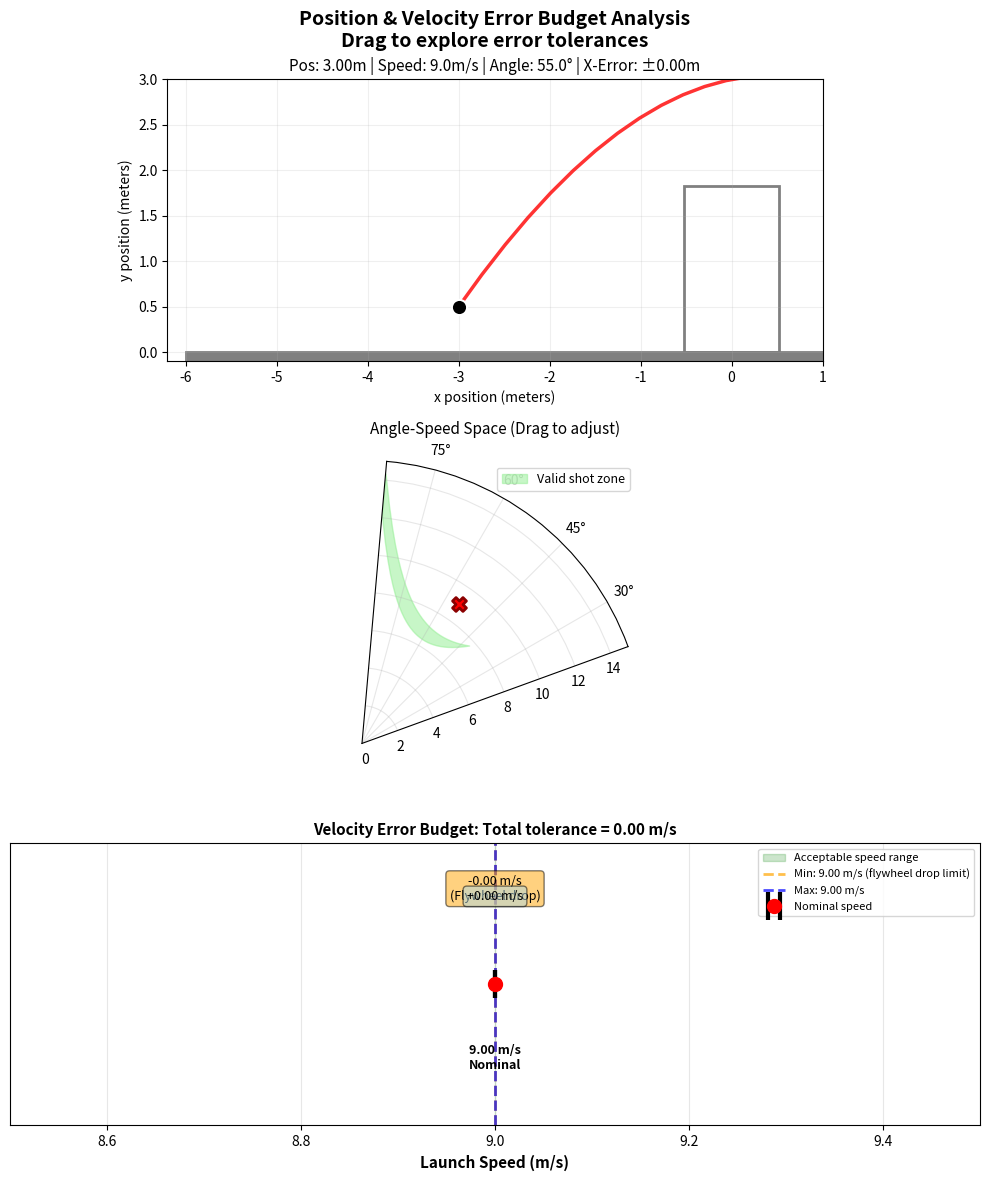

The matplotlib source for this figure:
import matplotlib.patches as mpatches
import matplotlib.pyplot as plt
import numpy as np
from numpy import arctan2, cos, degrees, pi, radians, sin, sqrt, tan
from scipy.integrate import quad, solve_ivp
from scipy.optimize import fsolve, minimize_scalar

# Updated parameters
g = 9.81
rim_width = 1.04  # 42 inches
rim_height = 1.83  # 72 inches
cargo_radius = 0.15 / 2  # radius of ball in meters
drag_coeff = 0.47  # https://www.chiefdelphi.com/t/frc-rebuilt-trajectory-calculator-desmos-3d/511353
cargo_mass = 0.21  # mass in Kg
air_density = 1.225
cargo_area = pi * cargo_radius**2


def flight_model(t, s):
    x, vx, y, vy = s
    dx = vx
    dy = vy

    v_squared = vx**2 + vy**2
    v = sqrt(v_squared)

    sin_component = vy / v
    cos_component = vx / v

    Fd = 0.5 * air_density * cargo_area * drag_coeff * v_squared

    Fx = -Fd * cos_component
    Fy = -Fd * sin_component - cargo_mass * g

    dvx = Fx / cargo_mass
    dvy = Fy / cargo_mass
    return [dx, dvx, dy, dvy]


def hit_ground(t, s):
    x, vx, y, vy = s
    return y


hit_ground.terminal = True


def hit_rim(t, s):
    x, vx, y, vy = s
    dist_to_rim = min(x - -rim_width / 2, -(y - rim_height))
    return dist_to_rim + cargo_radius


hit_rim.terminal = True


def passed_rim(t, s):
    x, vx, y, vy = s
    return x - rim_width / 2


passed_rim.terminal = True


def try_shot(s0):
    t_span = (0, 5.0)
    solution = solve_ivp(
        flight_model,
        t_span,
        s0,
        events=[hit_ground, hit_rim, passed_rim],
        max_step=0.05,
    )

    result = 0
    if solution.y[0][-1] < -rim_width / 2:
        result = -1
    elif solution.y[0][-1] > rim_width / 2 - cargo_radius:
        result = 1

    return result, solution.y[0, :], solution.y[2, :]


def get_speed_func_squared(startpt, endpt):
    x0, y0 = startpt
    x1, y1 = endpt
    return (
        lambda a: (0.5 * g / (y0 - y1 + (x1 - x0) * tan(a))) * ((x1 - x0) / cos(a)) ** 2
    )


def get_ang_speed_space(xpos, ypos):
    f_far_squared = get_speed_func_squared((xpos, ypos), (rim_width / 2, rim_height))
    f_near_squared = get_speed_func_squared((xpos, ypos), (-rim_width / 2, rim_height))
    f_squared_diff = lambda a: f_far_squared(a) - f_near_squared(a)
    intersection = fsolve(f_squared_diff, radians(85))[0]

    ang_lower_bound = max(intersection, radians(20))
    ang_upper_bound = radians(85)

    f_far = lambda a: sqrt(f_far_squared(a))
    f_near = lambda a: sqrt(f_near_squared(a))
    f_diff = lambda a: f_far(a) - f_near(a)
    area, error = quad(f_diff, ang_lower_bound, ang_upper_bound)

    angles = np.linspace(degrees(ang_lower_bound), degrees(ang_upper_bound), num=30)
    lower_bound_pts = np.vectorize(f_near)(radians(angles))
    upper_bound_pts = np.vectorize(f_far)(radians(angles))

    return area, angles, lower_bound_pts, upper_bound_pts


def calculate_velocity_tolerance(x_pos, y_pos, angle, nominal_speed):
    """
    For a given position and angle, calculate how much velocity can drop.
    Returns: (speed_minus, speed_plus) - how much slower/faster you can shoot
    """
    vx_nom = nominal_speed * cos(angle)
    vy_nom = nominal_speed * sin(angle)

    # Test slower speeds
    speed_minus = 0
    for dv in np.arange(0, 5, 0.1):
        test_speed = nominal_speed - dv
        if test_speed <= 0:
            break
        vx = test_speed * cos(angle)
        vy = test_speed * sin(angle)
        shoot_state = [x_pos, vx, y_pos, vy]
        result, _, _ = try_shot(shoot_state)
        if result == 0:
            speed_minus = dv
        else:
            break

    # Test faster speeds
    speed_plus = 0
    for dv in np.arange(0, 5, 0.1):
        test_speed = nominal_speed + dv
        vx = test_speed * cos(angle)
        vy = test_speed * sin(angle)
        shoot_state = [x_pos, vx, y_pos, vy]
        result, _, _ = try_shot(shoot_state)
        if result == 0:
            speed_plus = dv
        else:
            break

    return speed_minus, speed_plus


# Initial state
shoot_state = [-3.0, 9.0 * cos(radians(55)), 0.5, 9.0 * sin(radians(55))]
traj = [[], []]

# Create figure with 3 subplots
fig = plt.figure(figsize=(10, 12))
ax1 = plt.subplot(3, 1, 1)
ax2 = plt.subplot(3, 1, 2, projection="polar")
ax3 = plt.subplot(3, 1, 3)
fig.suptitle(
    "Position & Velocity Error Budget Analysis\nDrag to explore error tolerances",
    fontsize=14,
    fontweight="bold",
)


def repaint_ax1():
    """Trajectory view with position error bounds."""
    ax1.clear()

    ax1.set_xlim([-6.2, 1])
    ax1.set_ylim([-0.1, 3])
    ax1.set_xlabel("x position (meters)", fontsize=10)
    ax1.set_ylabel("y position (meters)", fontsize=10)

    left, bottom, width, height = (-rim_width / 2, 0, rim_width, rim_height)
    ax1.add_patch(
        mpatches.Rectangle(
            (left, bottom), width, height, fill=False, color="gray", linewidth=2
        )
    )
    ax1.add_patch(
        mpatches.Rectangle((-6, -0.5), 7, 0.5, fill=True, color="gray", linewidth=2)
    )
    ax1.set_aspect("equal", adjustable="box")

    x_pos = shoot_state[0]
    y_pos = shoot_state[2]
    vx = shoot_state[1]
    vy = shoot_state[3]
    speed = sqrt(vx**2 + vy**2)
    angle = arctan2(vy, vx)

    # Plot nominal trajectory
    result, traj[0], traj[1] = try_shot(shoot_state)
    color_str = "green" if result == 0 else "red"
    ax1.plot(traj[0], traj[1], color_str, linewidth=2.5, alpha=0.8)

    # Calculate position tolerance (using fixed angle)
    error_minus = 0
    for dx in np.arange(0, 2, 0.05):
        test_x = x_pos + dx
        test_state = [test_x, vx, y_pos, vy]
        result, _, _ = try_shot(test_state)
        if result == 0:
            error_minus = dx
        else:
            break

    error_plus = 0
    for dx in np.arange(0, 2, 0.05):
        test_x = x_pos - dx
        test_state = [test_x, vx, y_pos, vy]
        result, _, _ = try_shot(test_state)
        if result == 0:
            error_plus = dx
        else:
            break

    # Show position error bounds
    if error_minus > 0 or error_plus > 0:
        ax1.axvline(x_pos - error_plus, color="orange", linestyle="--", alpha=0.7)
        ax1.axvline(x_pos + error_minus, color="orange", linestyle="--", alpha=0.7)
        ax1.fill_betweenx(
            [0, 3], x_pos - error_plus, x_pos + error_minus, alpha=0.2, color="yellow"
        )

    # Mark shooter position
    ax1.scatter(
        x_pos,
        y_pos,
        c="black",
        s=120,
        marker="o",
        zorder=5,
        edgecolors="white",
        linewidths=1.5,
    )

    ax1.set_title(
        f"Pos: {-x_pos:.2f}m | Speed: {speed:.1f}m/s | Angle: {degrees(angle):.1f}° | X-Error: ±{error_minus+error_plus:.2f}m",
        fontsize=11,
    )
    ax1.grid(True, alpha=0.2)


def repaint_ax2():
    """Polar plot for angle-speed space."""
    ax2.clear()

    x_pos = shoot_state[0]
    y_pos = shoot_state[2]
    vx = shoot_state[1]
    vy = shoot_state[3]

    area, angles, lower_bound_pts, upper_bound_pts = get_ang_speed_space(x_pos, y_pos)
    angles_rad = np.radians(angles)

    ax2.fill_between(
        angles_rad,
        lower_bound_pts,
        upper_bound_pts,
        color="lightgreen",
        alpha=0.5,
        label="Valid shot zone",
    )

    ax2.set_ylim([0, 15])
    ax2.set_theta_zero_location("E")
    ax2.set_theta_direction(1)
    ax2.set_thetamin(20)
    ax2.set_thetamax(85)
    ax2.set_title("Angle-Speed Space (Drag to adjust)", fontsize=11, pad=20)
    ax2.grid(True, alpha=0.3)

    # Plot current shot
    angle_rad = arctan2(vy, vx)
    speed = sqrt(vx**2 + vy**2)
    ax2.scatter(
        angle_rad,
        speed,
        c="red",
        s=100,
        marker="X",
        zorder=5,
        edgecolors="darkred",
        linewidth=2,
    )
    ax2.legend(fontsize=9, loc="upper right")


def repaint_ax3():
    """Velocity tolerance plot with error bars."""
    ax3.clear()

    x_pos = shoot_state[0]
    y_pos = shoot_state[2]
    vx = shoot_state[1]
    vy = shoot_state[3]
    speed = sqrt(vx**2 + vy**2)
    angle = arctan2(vy, vx)

    # Calculate velocity tolerance
    speed_minus, speed_plus = calculate_velocity_tolerance(x_pos, y_pos, angle, speed)

    # Create error bar plot
    # Plot the acceptable speed range as a shaded region
    min_speed = speed - speed_minus
    max_speed = speed + speed_plus

    ax3.axvspan(
        min_speed, max_speed, alpha=0.2, color="green", label="Acceptable speed range"
    )

    # Plot error bars
    ax3.errorbar(
        speed,
        0.5,
        xerr=[[speed_minus], [speed_plus]],
        fmt="o",
        markersize=10,
        color="red",
        ecolor="black",
        elinewidth=3,
        capsize=10,
        capthick=3,
        label="Nominal speed",
        zorder=5,
    )

    # Mark the bounds
    ax3.axvline(
        min_speed,
        color="orange",
        linewidth=2,
        linestyle="--",
        label=f"Min: {min_speed:.2f} m/s (flywheel drop limit)",
        alpha=0.7,
    )
    ax3.axvline(
        max_speed,
        color="blue",
        linewidth=2,
        linestyle="--",
        label=f"Max: {max_speed:.2f} m/s",
        alpha=0.7,
    )

    # Annotations
    ax3.text(
        min_speed,
        0.8,
        f"-{speed_minus:.2f} m/s\n(Flywheel drop)",
        ha="center",
        fontsize=9,
        bbox=dict(boxstyle="round", facecolor="orange", alpha=0.5),
    )
    ax3.text(
        max_speed,
        0.8,
        f"+{speed_plus:.2f} m/s",
        ha="center",
        fontsize=9,
        bbox=dict(boxstyle="round", facecolor="lightblue", alpha=0.5),
    )
    ax3.text(
        speed,
        0.2,
        f"{speed:.2f} m/s\nNominal",
        ha="center",
        fontsize=9,
        fontweight="bold",
    )

    ax3.set_xlabel("Launch Speed (m/s)", fontsize=11, fontweight="bold")
    ax3.set_ylabel("")
    ax3.set_yticks([])
    ax3.set_ylim([0, 1])
    ax3.set_xlim([max(0, min_speed - 0.5), max_speed + 0.5])
    ax3.set_title(
        f"Velocity Error Budget: Total tolerance = {speed_minus+speed_plus:.2f} m/s",
        fontsize=11,
        fontweight="bold",
    )
    ax3.grid(True, alpha=0.3, axis="x")
    ax3.legend(fontsize=8, loc="upper right")


def onHover(event):
    if event.button == 1:
        ix, iy = event.xdata, event.ydata

        if event.inaxes is ax1 and ix is not None and iy is not None:
            # Dragging in trajectory plot changes position
            if -6 < ix < -0.5 and 0.2 < iy < 1.5:
                shoot_state[0] = ix
                shoot_state[2] = iy

                repaint_ax1()
                repaint_ax2()
                repaint_ax3()
                plt.draw()

        if event.inaxes is ax2 and ix is not None and iy is not None:
            # Dragging in polar plot changes angle/speed
            angle = ix  # Already in radians
            speed = iy

            if speed > 0:
                shoot_state[1] = speed * cos(angle)
                shoot_state[3] = speed * sin(angle)

                repaint_ax1()
                repaint_ax2()
                repaint_ax3()
                plt.draw()


repaint_ax1()
repaint_ax2()
repaint_ax3()

fig.canvas.mpl_connect("motion_notify_event", onHover)
plt.tight_layout()
plt.show()
